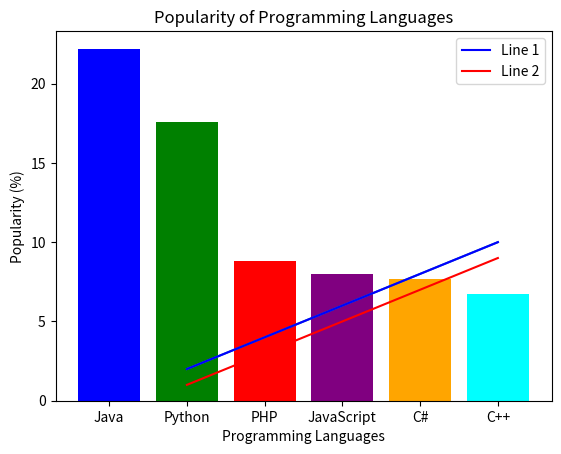

Generate this figure with matplotlib:
import matplotlib.pyplot as plt

x = [1, 2, 3, 4, 5]
y = [2, 4, 6, 8, 10]
plt.plot(x, y)
plt.xlabel("X Axis")
plt.ylabel("Y Axis")
plt.title("Simple Line Plot")
plt.show()


x = [1, 2, 3, 4, 5]
y1 = [2, 4, 6, 8, 10]
y2 = [1, 3, 5, 7, 9]
plt.plot(x, y1, label="Line 1", color="blue")
plt.plot(x, y2, label="Line 2", color="red")
plt.xlabel("X Axis")
plt.ylabel("Y Axis")
plt.title("Two Lines on Same Plot")
plt.legend()
plt.show()


languages = ['Java', 'Python', 'PHP', 'JavaScript', 'C#', 'C++']
popularity = [22.2, 17.6, 8.8, 8, 7.7, 6.7]
plt.bar(languages, popularity, color=['blue','green','red','purple','orange','cyan'])
plt.xlabel("Programming Languages")
plt.ylabel("Popularity (%)")
plt.title("Popularity of Programming Languages")
plt.show()